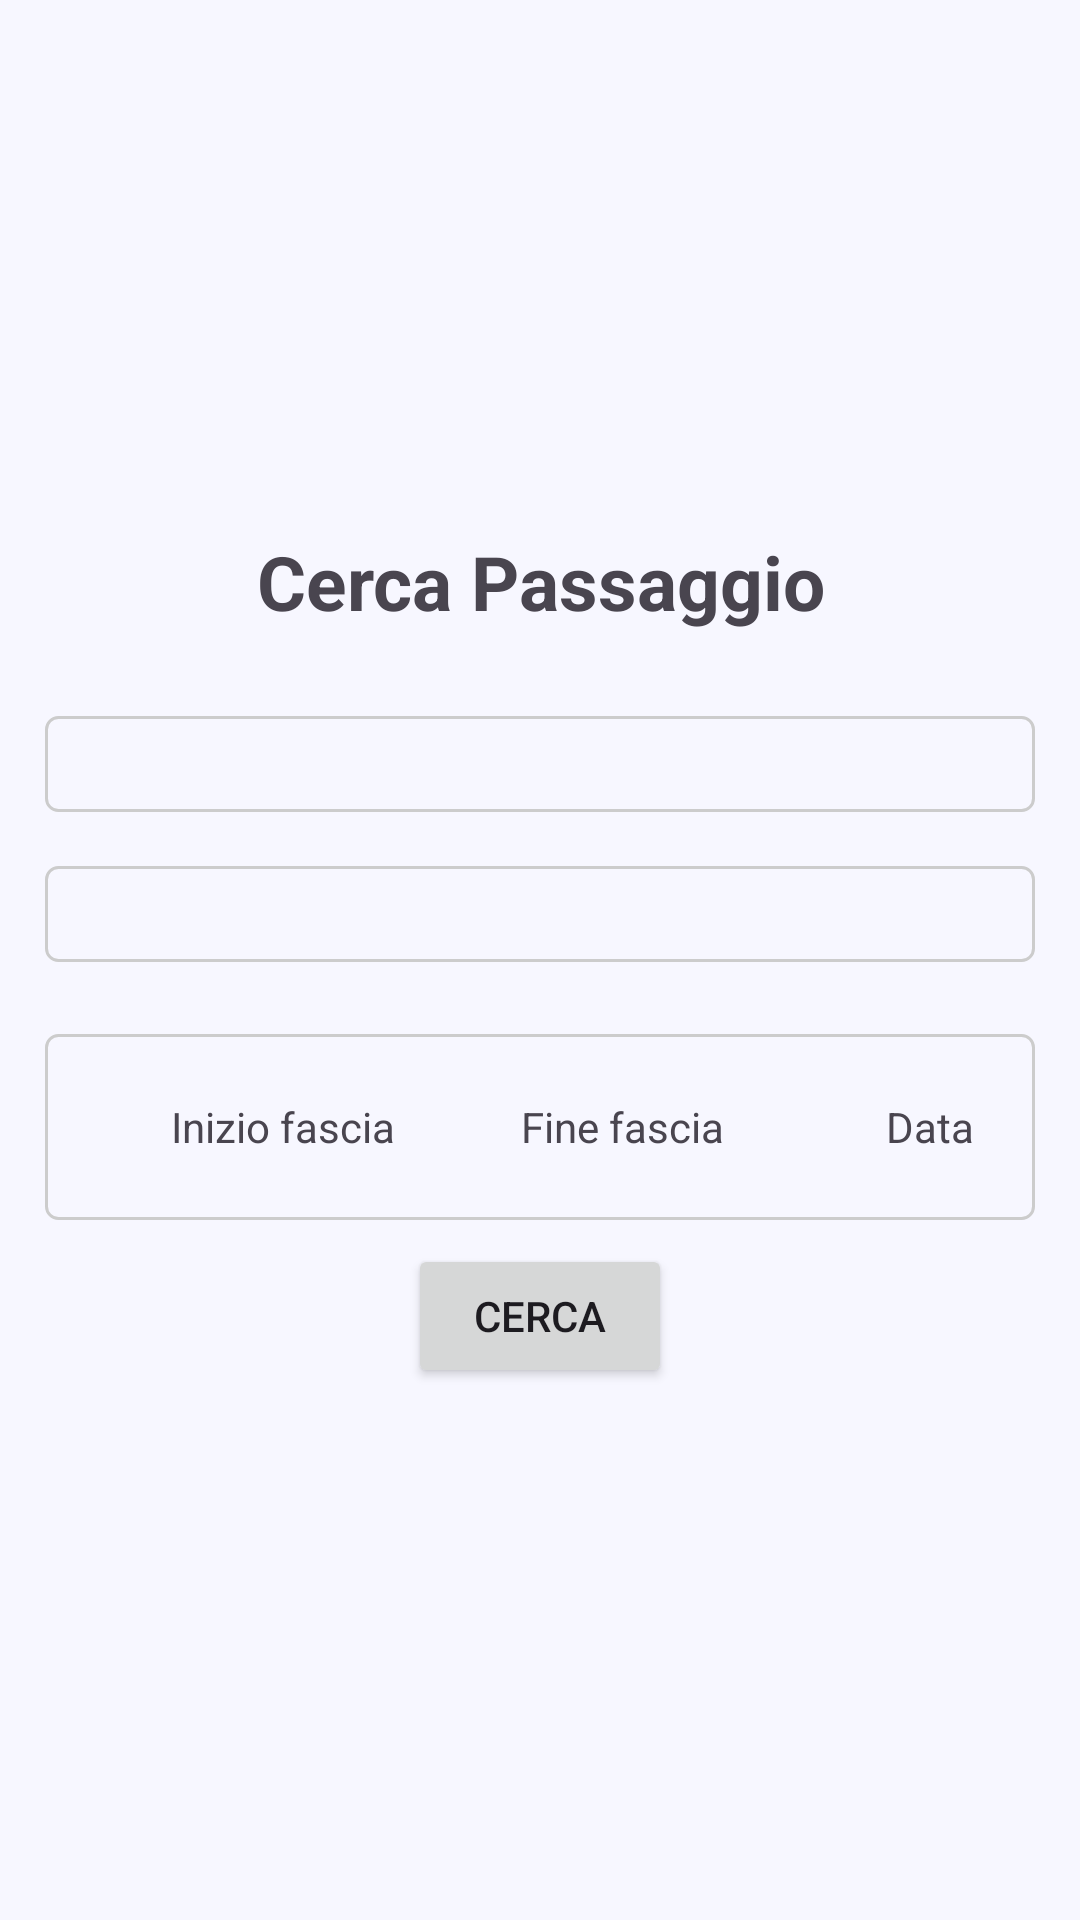

Layout XML and referenced resources for this Android screen:
<!-- AndroidManifest.xml: application theme Theme.AppCarSharing -->
<!-- res/layout/fragment_ask_ride.xml -->
<?xml version="1.0" encoding="utf-8"?>
<FrameLayout xmlns:android="http://schemas.android.com/apk/res/android"
    xmlns:tools="http://schemas.android.com/tools"
    android:layout_width="match_parent"
    android:layout_height="match_parent"
    tools:context=".AskRideFragment"
    android:background="#0700FFE9">

    <LinearLayout xmlns:android="http://schemas.android.com/apk/res/android"
        xmlns:app="http://schemas.android.com/apk/res-auto"
        xmlns:tools="http://schemas.android.com/tools"
        android:layout_width="match_parent"
        android:layout_height="match_parent"
        android:gravity="center"
        android:orientation="vertical"
        android:padding="15dp">

        <TextView
            android:layout_width="match_parent"
            android:layout_height="wrap_content"
            android:layout_marginBottom="28dp"
            android:gravity="center"
            android:text="Cerca Passaggio"
            android:textSize="25sp"
            android:textStyle="bold" />


        <Spinner
            android:id="@+id/sourceSpinner"
            android:layout_width="match_parent"
            android:layout_height="wrap_content"
            android:layout_marginBottom="18dp"
            android:background="@drawable/border_spinner"
            android:paddingTop="16dp"
            android:paddingBottom="16dp" />


        <Spinner
            android:id="@+id/destinationSpinner"
            android:layout_width="match_parent"
            android:layout_height="wrap_content"
            android:layout_marginBottom="8dp"
            android:background="@drawable/border_spinner"
            android:paddingTop="16dp"
            android:paddingBottom="16dp" />

        <LinearLayout
            android:layout_width="match_parent"
            android:layout_height="wrap_content"
            android:layout_marginTop="16dp"
            android:layout_marginBottom="8dp"
            android:background="@drawable/border_spinner"
            android:gravity="center_vertical"
            android:orientation="horizontal"
            android:paddingTop="16dp"
            android:paddingBottom="16dp">


            <ImageView
                android:id="@+id/time_icon_start"
                android:layout_width="30dp"
                android:layout_height="30dp"
                android:layout_marginStart="4dp"
                android:clickable="true"
                android:src="@drawable/baseline_access_time_filled_24" />


            <TextView
                android:layout_width="wrap_content"
                android:layout_height="wrap_content"
                android:layout_marginStart="8dp"
                android:text="Inizio fascia"
                android:id = "@+id/timeStartText"/>

            <ImageView
                android:id="@+id/time_icon_end"
                android:layout_width="30dp"
                android:layout_height="30dp"
                android:layout_marginStart="4dp"
                android:clickable="true"
                android:src="@drawable/baseline_access_time_filled_24" />


            <TextView
                android:layout_width="wrap_content"
                android:layout_height="wrap_content"
                android:layout_marginStart="8dp"
                android:text="Fine fascia"
                android:id = "@+id/timeEndText"/>


            <ImageView
                android:id="@+id/calendar_icon"
                android:layout_width="30dp"
                android:layout_height="30dp"
                android:layout_marginStart="16dp"
                android:clickable="true"
                android:src="@drawable/ic_baseline_edit_calendar_24" />


            <TextView
                android:layout_width="wrap_content"
                android:layout_height="wrap_content"
                android:layout_marginStart="8dp"
                android:text="Data"
                android:id = "@+id/calendarText"/>

        </LinearLayout>

        <Button
            android:id="@+id/submitButton"
            android:layout_width="wrap_content"
            android:layout_height="wrap_content"
            android:text="Cerca" />

    </LinearLayout>

</FrameLayout>
<!-- resources referenced by this layout -->
<resources>
  <!-- drawable border_spinner (drawable) -->
  <?xml version="1.0" encoding="utf-8"?>
  <layer-list xmlns:android="http://schemas.android.com/apk/res/android">
      <item>
          <shape android:shape="rectangle">
              <solid android:color="@android:color/transparent" />
              <corners android:radius="4dp" />
              <stroke
                  android:width="1dp"
                  android:color="#CCCCCC" />
          </shape>
      </item>
  </layer-list>
  <style name="Theme.AppCarSharing" parent="Theme.Material3.Light">
            
          <item name="colorPrimary">#FF26B8AB</item>
          <item name="colorPrimaryDark">#FF26B8AB</item>
      </style>
</resources>
